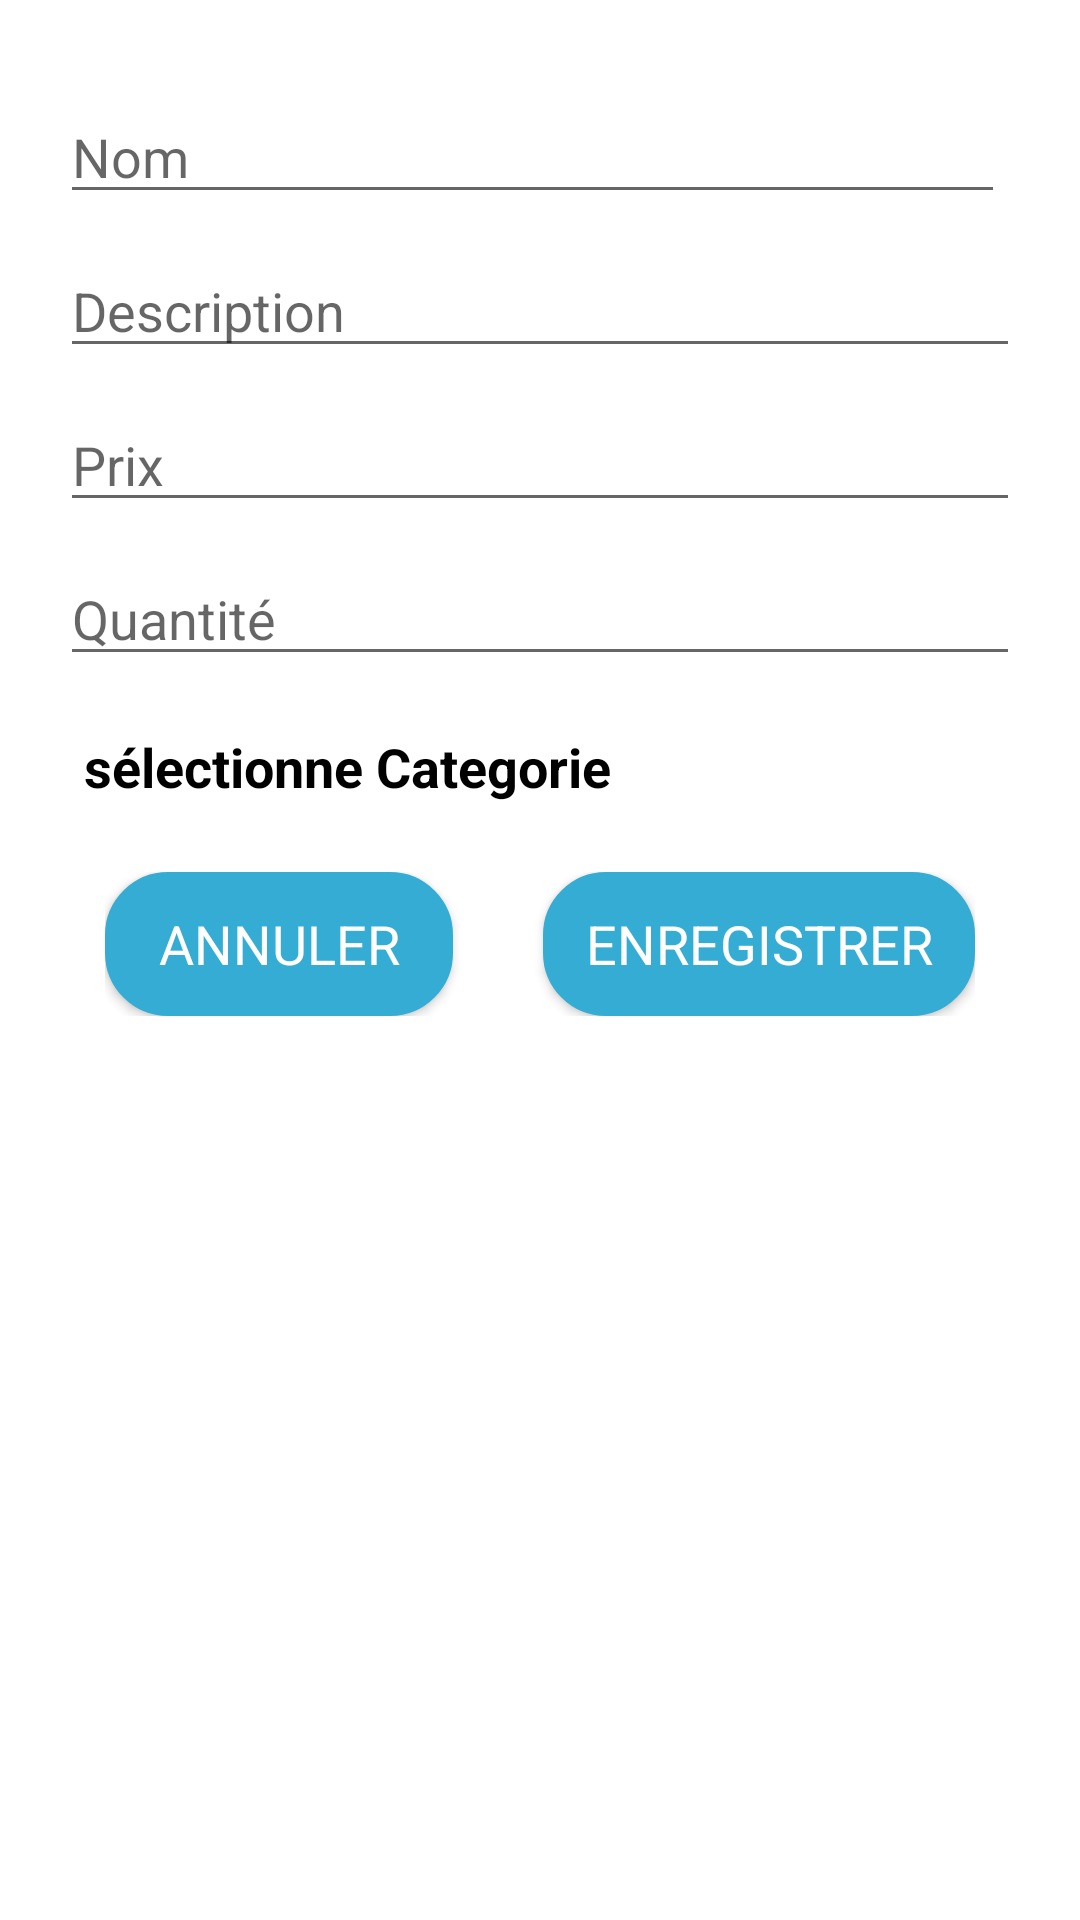

Reconstruct the res/layout file that produces this screen, plus the resources it refers to.
<!-- AndroidManifest.xml: application theme Theme.ByteBye -->
<!-- res/layout/dialog_edit_product.xml -->
<?xml version="1.0" encoding="utf-8"?>
<androidx.appcompat.widget.LinearLayoutCompat xmlns:android="http://schemas.android.com/apk/res/android"
    android:layout_width="wrap_content"
    android:layout_height="wrap_content"
    android:layout_gravity="center"
    android:orientation="vertical"
    android:padding="20dp">

    <EditText
        android:id="@+id/edit_product_name"
        android:layout_width="wrap_content"
        android:layout_height="wrap_content"
        android:layout_marginTop="10dp"
        android:ems="15"
        android:hint="Nom"
        android:inputType="text"
        android:textSize="18sp" />

    <EditText
        android:id="@+id/edit_product_description"
        android:layout_width="match_parent"
        android:layout_height="wrap_content"
        android:layout_marginTop="10dp"
        android:hint="Description"
        android:inputType="text"
        android:textSize="18sp" />

    <EditText
        android:id="@+id/edit_product_price"
        android:layout_width="match_parent"
        android:layout_height="wrap_content"
        android:layout_marginTop="10dp"
        android:hint="Prix"
        android:inputType="number"
        android:textSize="18sp" />

    <EditText
        android:id="@+id/edit_product_quantity"
        android:layout_width="match_parent"
        android:layout_height="wrap_content"
        android:layout_marginTop="10dp"
        android:hint="Quantité"
        android:inputType="number"
        android:textSize="18sp" />

    <TextView
        android:id="@+id/edit_product_category"
        android:layout_width="match_parent"
        android:layout_height="wrap_content"
        android:layout_marginTop="10dp"
        android:drawableRight="@drawable/ic_down"
        android:padding="8dp"
        android:text="sélectionne Categorie"
        android:textColor="@color/black"
        android:textSize="18sp"
        android:textStyle="bold" />

    <androidx.appcompat.widget.LinearLayoutCompat
        android:layout_width="match_parent"
        android:layout_height="wrap_content"
        android:layout_marginStart="15dp"
        android:layout_marginTop="15dp"
        android:layout_marginEnd="15dp">

        <androidx.appcompat.widget.AppCompatButton
            android:id="@+id/edit_cancel"
            android:layout_width="wrap_content"
            android:layout_height="wrap_content"
            android:layout_marginEnd="15dp"
            android:layout_weight="1"
            android:background="@drawable/whitebox_shape"
            android:backgroundTint="@color/royal_of_blue"
            android:text="Annuler"
            android:textColor="@color/white"
            android:textSize="18sp" />

        <androidx.appcompat.widget.AppCompatButton
            android:id="@+id/edit_save"
            android:layout_width="wrap_content"
            android:layout_height="wrap_content"
            android:layout_marginStart="15dp"
            android:layout_weight="1"
            android:background="@drawable/whitebox_shape"
            android:backgroundTint="@color/royal_of_blue"
            android:text="enregistrer"
            android:textColor="@color/white"
            android:textSize="18sp" />
    </androidx.appcompat.widget.LinearLayoutCompat>

</androidx.appcompat.widget.LinearLayoutCompat>
<!-- resources referenced by this layout -->
<resources>
  <color name="black">#FF000000</color>
  <color name="royal_of_blue">#35ACD3</color>
  <color name="white">#FFFFFFFF</color>
  <!-- drawable whitebox_shape (drawable) -->
  <?xml version="1.0" encoding="utf-8"?>
  <shape xmlns:android="http://schemas.android.com/apk/res/android">
          <corners
              android:radius="20dp"/>
          <stroke
              android:color="@color/royal_of_blue"
              android:width="2dp"/>
          <solid
              android:color="@color/white"/>
      </shape>
  <style name="Theme.ByteBye" parent="Theme.MaterialComponents.DayNight.NoActionBar">
          
          <item name="colorPrimary">@color/purple_500</item>
          <item name="colorPrimaryVariant">@color/blue_clair</item>
          <item name="colorOnPrimary">@color/white</item>
          
          <item name="colorSecondary">@color/teal_200</item>
          <item name="colorSecondaryVariant">@color/teal_700</item>
          <item name="colorOnSecondary">@color/black</item>
          
          <item name="android:statusBarColor" tools:targetApi="l">?attr/colorPrimaryVariant</item>
          
          <item name="fontFamily">@font/doppio_one</item>
      </style>
  <color name="purple_500">#FF6200EE</color>
  <color name="blue_clair">#00C3FF</color>
  <color name="teal_200">#8C949C</color>
  <color name="teal_700">#8C949C</color>
</resources>
